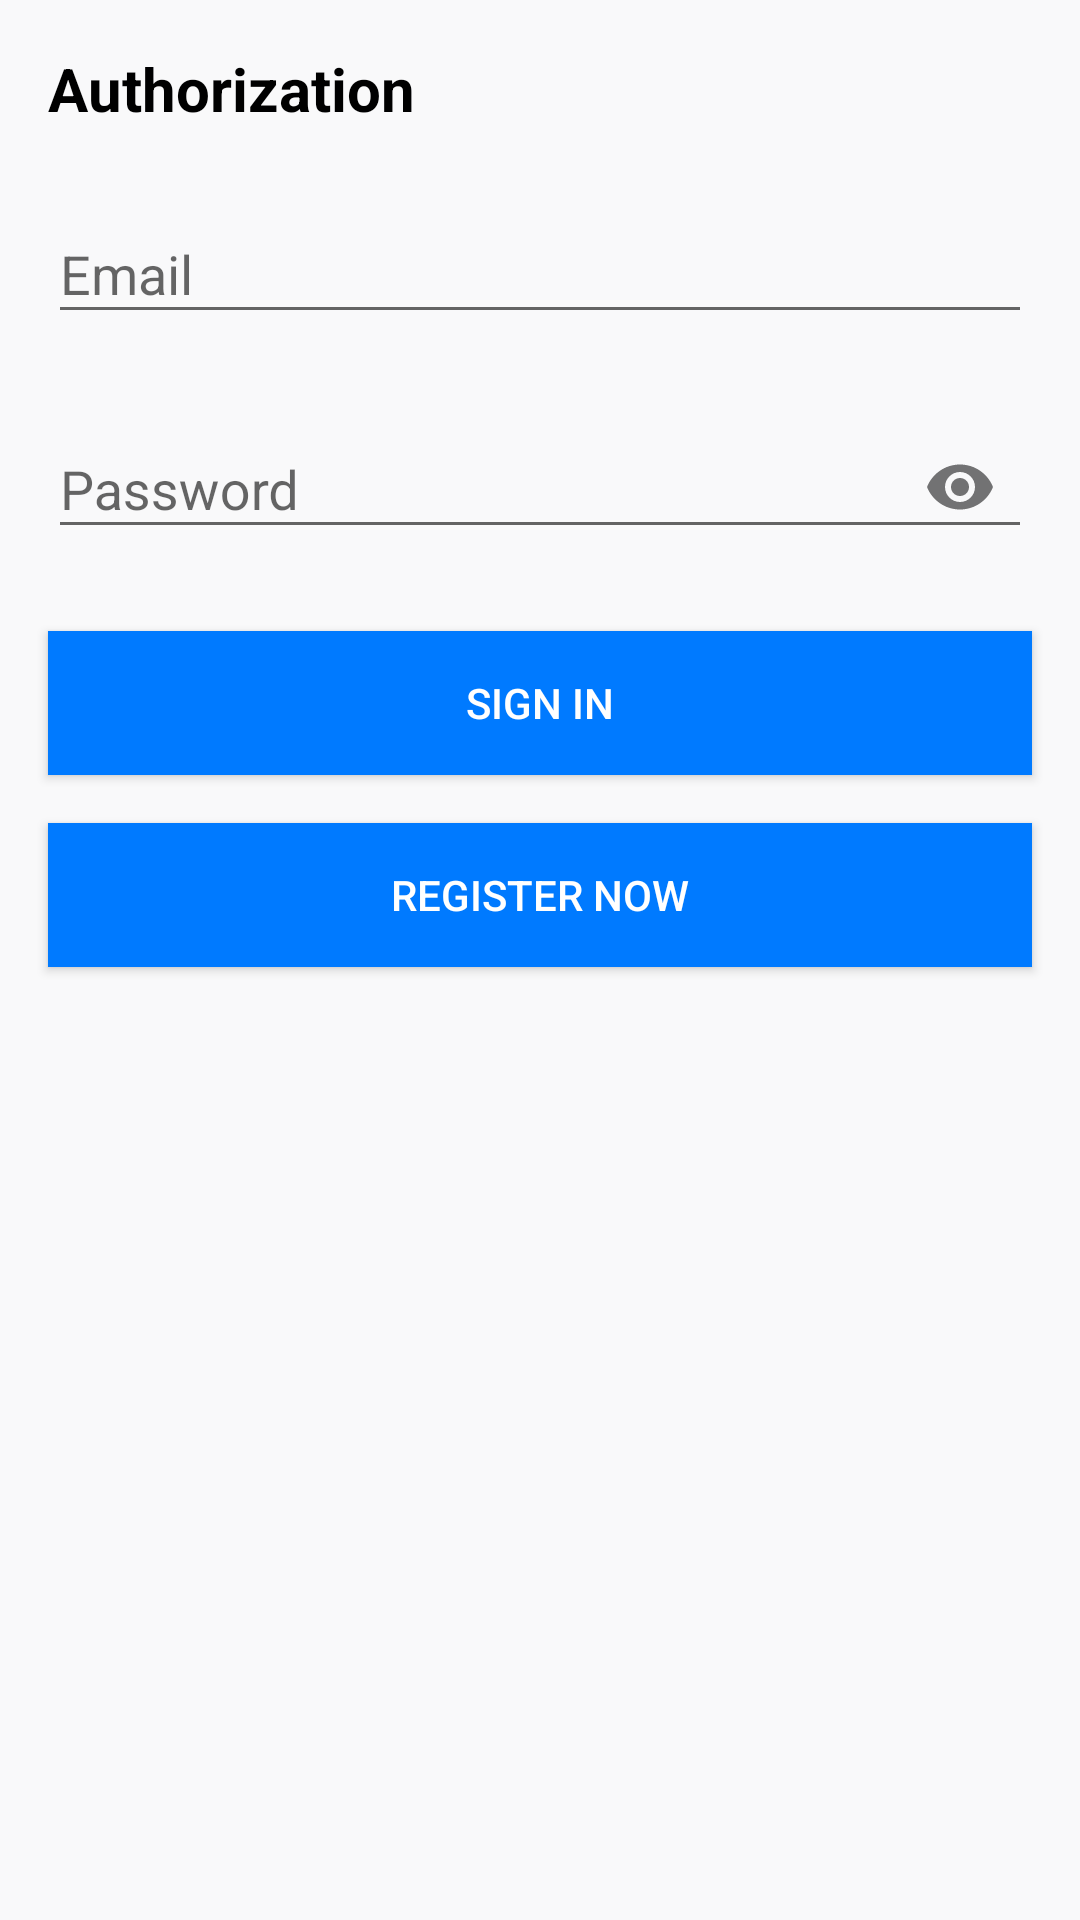

Write the Android layout XML for this screen, with the resource values it uses.
<!-- AndroidManifest.xml: application theme AppTheme -->
<!-- res/layout/login_fragment.xml -->
<?xml version="1.0" encoding="utf-8"?>
<layout xmlns:android="http://schemas.android.com/apk/res/android"
    xmlns:app="http://schemas.android.com/apk/res-auto"
    xmlns:tools="http://schemas.android.com/tools">
    <androidx.constraintlayout.widget.ConstraintLayout
        android:id="@+id/login_fragment"
        android:layout_width="match_parent"
        android:layout_height="match_parent"
        android:background="@color/primaryBackground"
        android:tag="layout/login_fragment"
        tools:context=".screens.login.LoginFragment">

        <TextView
            android:id="@+id/loginTitle"
            android:layout_width="match_parent"
            android:layout_height="wrap_content"
            android:layout_marginStart="16dp"
            android:layout_marginTop="16dp"
            android:layout_marginEnd="16dp"
            android:fontFamily="sans-serif"
            android:text="@string/login_title"
            android:textColor="@color/primaryText"
            android:textSize="@dimen/text_size_large"
            android:textStyle="normal|bold"
            app:layout_constraintEnd_toEndOf="parent"
            app:layout_constraintStart_toStartOf="parent"
            app:layout_constraintTop_toTopOf="parent" />

        <com.google.android.material.textfield.TextInputLayout
            android:id="@+id/labelEmail"
            android:layout_width="match_parent"
            android:layout_height="wrap_content"
            android:layout_marginStart="16dp"
            android:layout_marginTop="16dp"
            android:layout_marginEnd="16dp"
            android:textColor="@color/primaryText"
            app:layout_constraintEnd_toEndOf="parent"
            app:layout_constraintStart_toStartOf="parent"
            app:layout_constraintTop_toBottomOf="@+id/loginTitle">
            <com.google.android.material.textfield.TextInputEditText
                android:id="@+id/editEmail"
                android:layout_width="match_parent"
                android:layout_height="wrap_content"
                android:hint="@string/hint_email_login"
                android:inputType="textEmailAddress"
                android:textColor="@color/primaryEdit"/>
        </com.google.android.material.textfield.TextInputLayout>

        <com.google.android.material.textfield.TextInputLayout
            android:id="@+id/labelPassword"
            android:layout_width="match_parent"
            android:layout_height="wrap_content"
            android:layout_marginStart="16dp"
            android:layout_marginTop="16dp"
            android:layout_marginEnd="16dp"
            android:textColor="@color/primaryText"
            app:layout_constraintEnd_toEndOf="parent"
            app:layout_constraintStart_toStartOf="parent"
            app:layout_constraintTop_toBottomOf="@+id/labelEmail"
            app:passwordToggleEnabled="true">
            <com.google.android.material.textfield.TextInputEditText
                android:id="@+id/editPassword"
                android:layout_width="match_parent"
                android:layout_height="wrap_content"
                android:hint="@string/hint_password_login"
                android:inputType="textPassword"
                android:textColor="@color/primaryEdit"/>
        </com.google.android.material.textfield.TextInputLayout>

        <Button
            android:id="@+id/signIn"
            android:layout_width="match_parent"
            android:layout_height="wrap_content"
            android:layout_marginStart="16dp"
            android:layout_marginTop="24dp"
            android:layout_marginEnd="16dp"
            android:background="@color/primaryButton"
            android:text="@string/label_button_sign_in"
            android:textColor="@color/white"
            app:layout_constraintEnd_toEndOf="parent"
            app:layout_constraintHorizontal_bias="0.0"
            app:layout_constraintStart_toStartOf="parent"
            app:layout_constraintTop_toBottomOf="@+id/labelPassword" />

        <Button
            android:id="@+id/registerNow"
            android:layout_width="match_parent"
            android:layout_height="wrap_content"
            android:layout_marginStart="16dp"
            android:layout_marginTop="16dp"
            android:layout_marginEnd="16dp"
            android:background="@color/primaryButton"
            android:text="@string/label_button_create_account"
            android:textColor="@color/white"
            app:layout_constraintEnd_toEndOf="parent"
            app:layout_constraintHorizontal_bias="1.0"
            app:layout_constraintStart_toStartOf="parent"
            app:layout_constraintTop_toBottomOf="@+id/signIn" />

    </androidx.constraintlayout.widget.ConstraintLayout>
</layout>
<!-- resources referenced by this layout -->
<resources>
  <color name="primaryBackground">#f9f9fa</color>
  <color name="primaryButton">#007aff</color>
  <color name="primaryEdit">#000000</color>
  <color name="primaryText">#000000</color>
  <color name="white">#FFFFFFFF</color>
  <dimen name="text_size_large">20sp</dimen>
  <string name="hint_email_login">Email</string>
  <string name="hint_password_login">Password</string>
  <string name="label_button_create_account">Register now</string>
  <string name="label_button_sign_in">Sign in</string>
  <string name="login_title">Authorization</string>
  <style name="AppTheme" parent="Theme.AppCompat.Light.DarkActionBar">
          <item name="colorPrimary">@color/colorPrimary</item>
          <item name="colorPrimaryDark">@color/colorPrimaryDark</item>
          <item name="colorAccent">@color/black</item>
      </style>
  <color name="colorPrimary">#007aff</color>
  <color name="colorPrimaryDark">#1565c0</color>
  <color name="black">#FF000000</color>
</resources>
